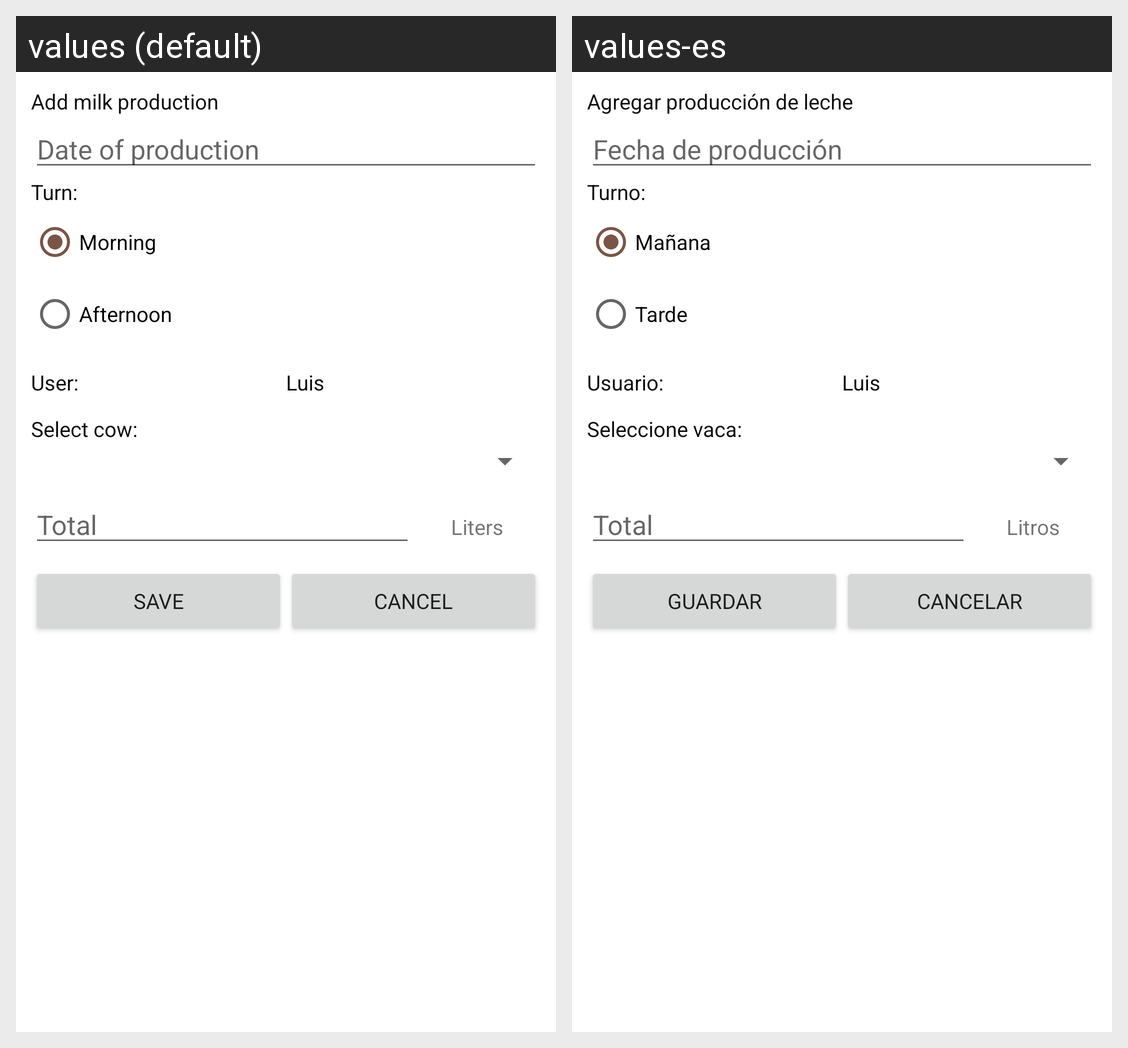

This grid shows one Android layout under two languages. Give, for every string resource on the screen, its name, the default text and each shown locale's text.
Android screen res/layout/add_production.xml rendered under 2 locales, left to right: values (default), values-es. Device: Nexus 5 (rendered at 1080×1920; each locale shown at half size, 540×960, under a caption strip naming it); theme Theme.Vacuno_app.
Strings drawn on this screen, with the default value and each locale's value (text and hints the layout hard-codes, and strings that could not be matched under every locale, appear in the picture but are not listed):

add_milk_production
  values: Add milk production
  values-es: Agregar producción de leche

date_of_production
  values: Date of production
  values-es: Fecha de producción

turn
  values: Turn:
  values-es: Turno:

morning
  values: Morning
  values-es: Mañana

afternoon
  values: Afternoon
  values-es: Tarde

user
  values: User:
  values-es: Usuario:

select_cow
  values: Select cow:
  values-es: Seleccione vaca:

total
  values: Total
  values-es: Total

liters
  values: Liters
  values-es: Litros

save
  values: Save
  values-es: Guardar

cancel
  values: Cancel
  values-es: Cancelar
